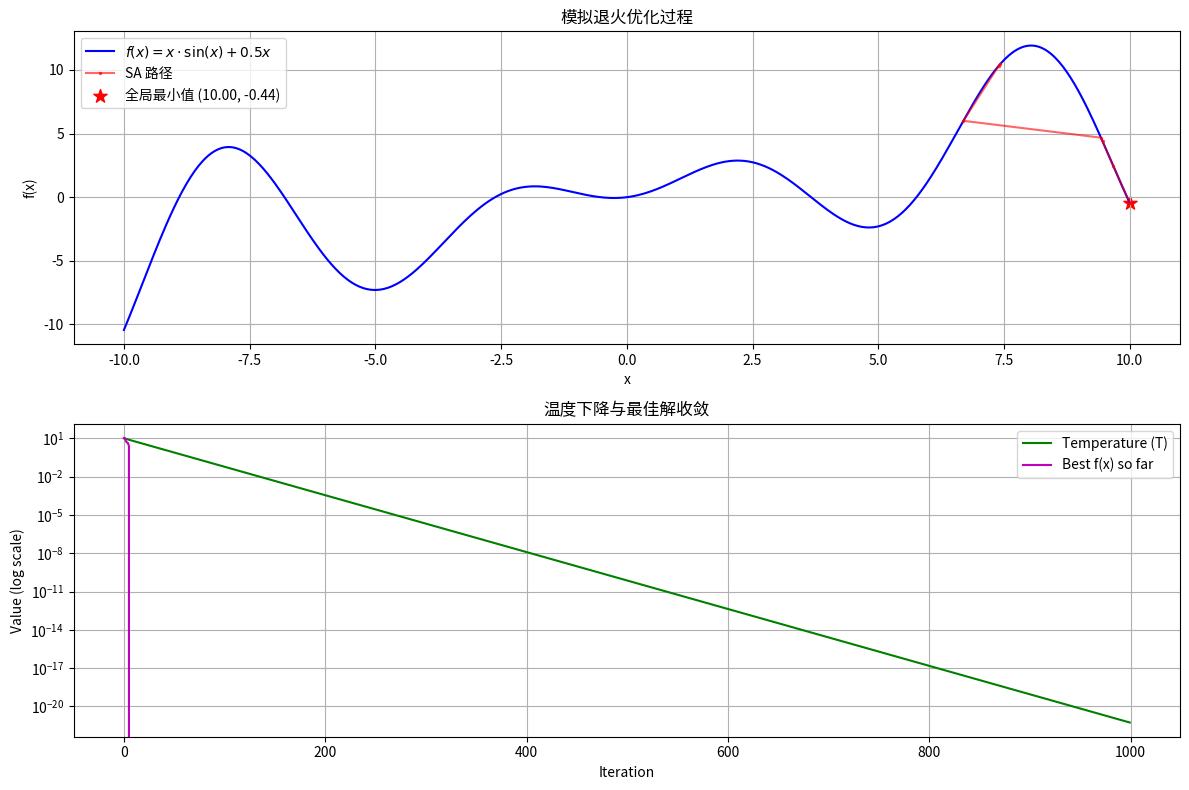

The script that saved this image:
import numpy as np
import matplotlib.pyplot as plt
import random

def objective_function(x):
    """目标函数：f(x) = x * sin(x) + 0.5x，需最小化"""
    return x * np.sin(x) + 0.5 * x

def simulated_annealing(objective, bounds, n_iterations, step_size, temp, alpha):
    """
    模拟退火算法实现
    参数:
        objective: 目标函数 (需最小化)
        bounds: 搜索空间边界 [min, max]
        n_iterations: 总迭代次数
        step_size: 邻域扰动步长 (控制新解生成范围)
        temp: 初始温度
        alpha: 冷却速率 (0 < alpha < 1)
    返回:
        best: 最佳解
        best_eval: 最佳解的目标函数值
        history: 搜索过程记录 [(x, f(x)), ...]
    """
    # 步骤1: 初始化
    best = bounds[0] + random.uniform(0, 1) * (bounds[1] - bounds[0])  # 随机初始解
    best_eval = objective(best)  # 初始解的目标值
    current, current_eval = best, best_eval
    history = [(best, best_eval)]  # 记录搜索路径

    # 步骤2: 主循环 (迭代直到温度足够低)
    for i in range(n_iterations):
        # 生成新解: 在当前解附近添加随机扰动 (高斯噪声)
        candidate = current + random.gauss(0, step_size)
        # 确保新解在边界内
        candidate = max(min(candidate, bounds[1]), bounds[0])
        
        # 计算新解的目标值
        candidate_eval = objective(candidate)
        
        # 步骤3: Metropolis 准则
        # 情况1: 新解更优 (ΔE < 0) -> 一定接受
        if candidate_eval < current_eval:
            current, current_eval = candidate, candidate_eval
            # 如果比历史最佳更好，更新最佳解
            if candidate_eval < best_eval:
                best, best_eval = candidate, candidate_eval
                history.append((best, best_eval))
        # 情况2: 新解更差 (ΔE >= 0) -> 以概率接受
        else:
            delta = candidate_eval - current_eval  # ΔE
            # 计算接受概率 P = exp(-ΔE / T)
            accept_probability = np.exp(-delta / temp)
            # 以概率 accept_probability 接受较差解
            if random.random() < accept_probability:
                current, current_eval = candidate, candidate_eval
        
        # 步骤4: 降温 (每个迭代后降温)
        temp *= alpha  # 指数降温: T = T * α
        
        # 打印进度 (可选)
        if i % 100 == 0:
            print(f"Iteration {i}: T={temp:.3f}, f(x)={current_eval:.5f}, best={best_eval:.5f}")
    
    return best, best_eval, history

# ===== 参数设置 =====
bounds = [-10, 10]          # 搜索空间
n_iterations = 1000         # 总迭代次数
step_size = 0.5             # 邻域扰动步长 (控制探索范围)
initial_temp = 10.0         # 初始温度 (足够高)
alpha = 0.95                # 冷却速率 (0.8~0.99)

# ===== 运行模拟退火 =====
best_x, best_y, history = simulated_annealing(
    objective=objective_function,
    bounds=bounds,
    n_iterations=n_iterations,
    step_size=step_size,
    temp=initial_temp,
    alpha=alpha
)

print(f"\n全局最小值: x = {best_x:.5f}, f(x) = {best_y:.5f}")

# ===== 可视化结果 =====
# 1. 绘制目标函数曲线
x_vals = np.linspace(bounds[0], bounds[1], 500)
y_vals = objective_function(x_vals)

plt.figure(figsize=(12, 8))

# 子图1: 函数曲线 + 搜索路径
plt.subplot(2, 1, 1)
plt.plot(x_vals, y_vals, 'b-', label=r'$f(x) = x \cdot \sin(x) + 0.5x$')
plt.plot([p[0] for p in history], [p[1] for p in history], 'r.-', markersize=3, alpha=0.6, label='SA 路径')
plt.scatter(best_x, best_y, s=100, c='red', marker='*', label=f'全局最小值 ({best_x:.2f}, {best_y:.2f})')
plt.title('模拟退火优化过程')
plt.xlabel('x')
plt.ylabel('f(x)')
plt.legend()
plt.grid(True)

# 子图2: 温度下降与最佳解收敛
temps = [initial_temp * (alpha ** i) for i in range(n_iterations)]
best_history = np.array([min([h[1] for h in history[:i+1]]) for i in range(len(history))])

plt.subplot(2, 1, 2)
plt.plot(temps, 'g-', label='Temperature (T)')
plt.plot(best_history, 'm-', label='Best f(x) so far')
plt.yscale('log')  # 温度用对数尺度更清晰
plt.title('温度下降与最佳解收敛')
plt.xlabel('Iteration')
plt.ylabel('Value (log scale)')
plt.legend()
plt.grid(True)

plt.tight_layout()
plt.show()
